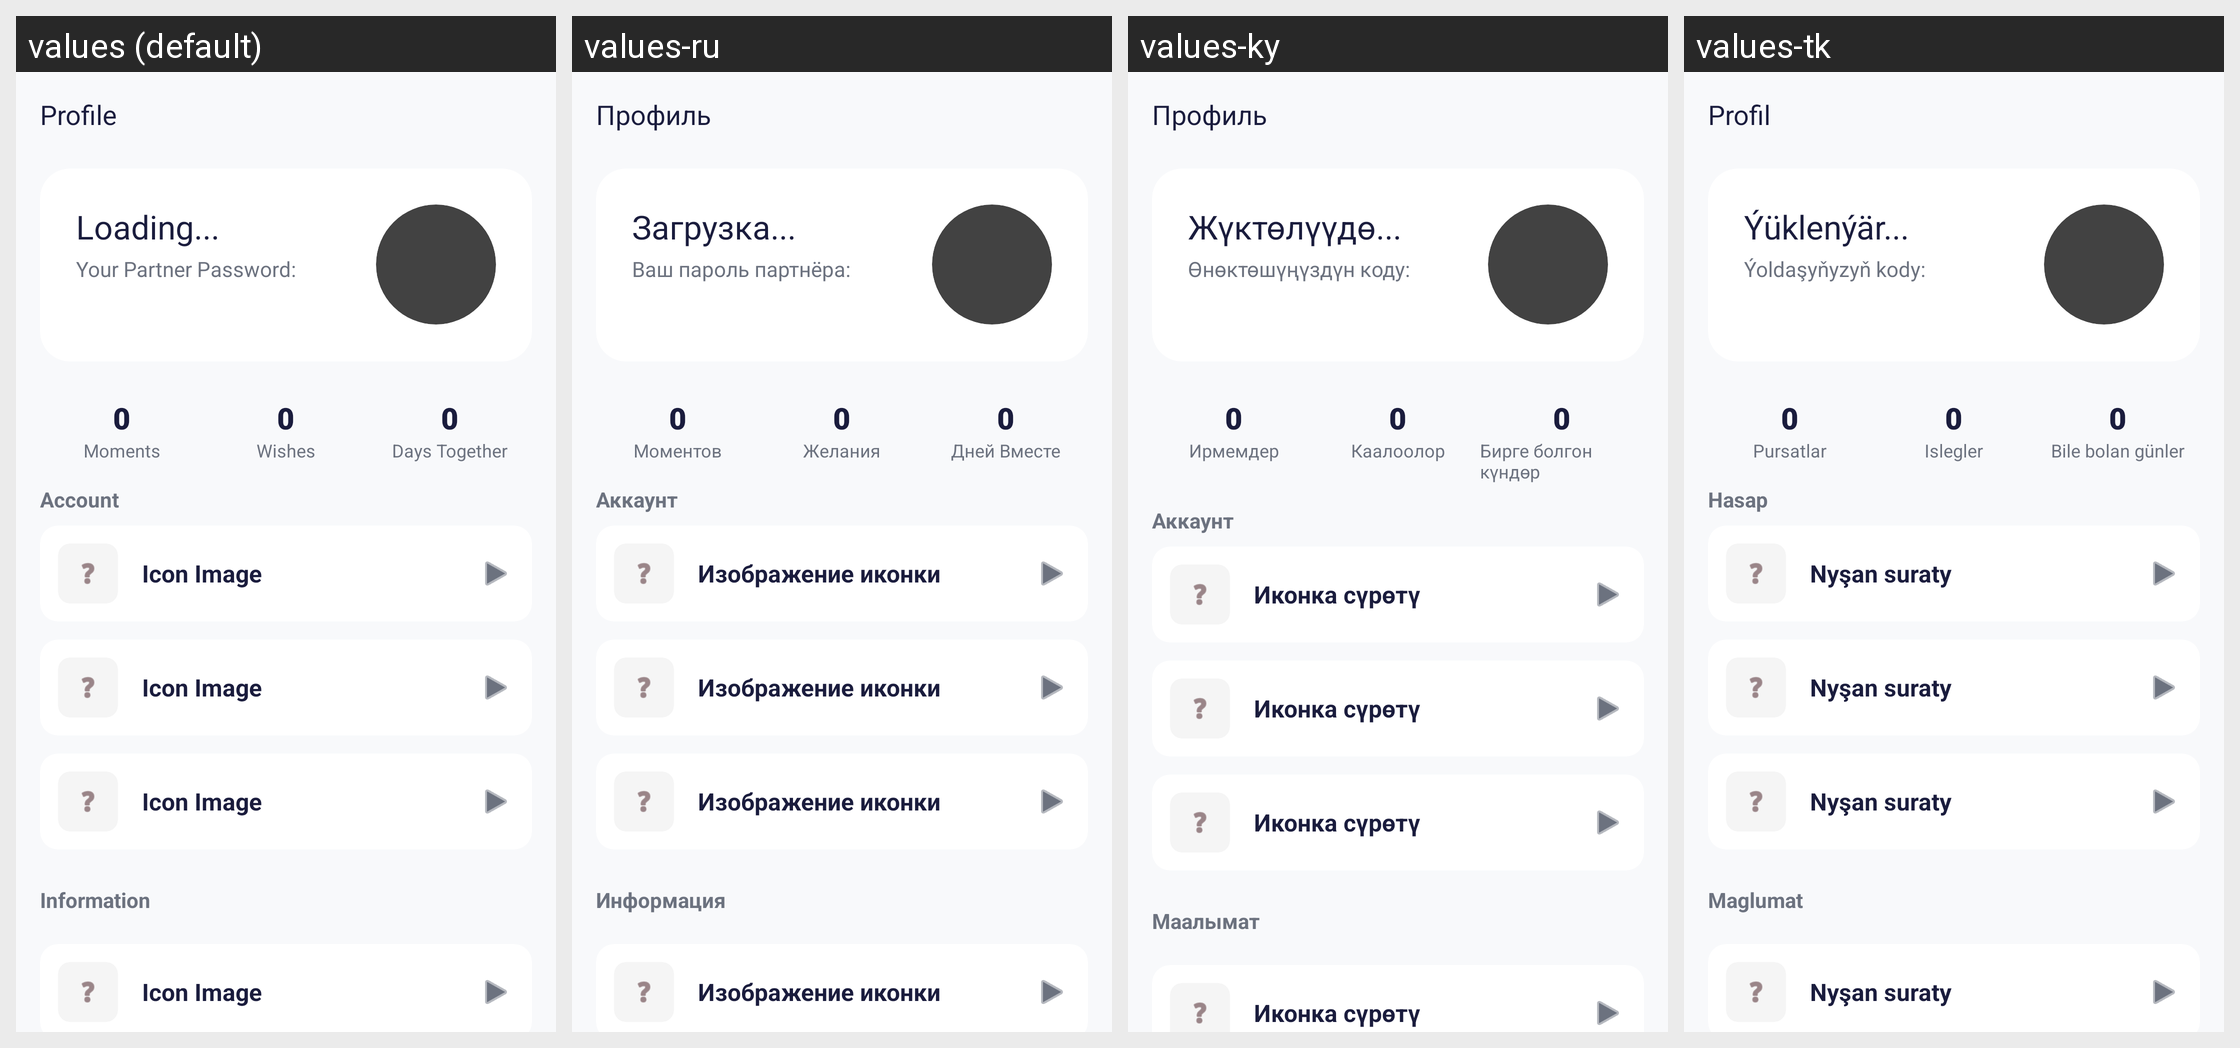

Translations of the strings shown on this Android screen, per locale in the grid:
Android screen res/layout/profile_fragment.xml rendered under 4 locales, left to right: values (default), values-ru, values-ky, values-tk. Device: Nexus 5 (rendered at 1080×1920; each locale shown at half size, 540×960, under a caption strip naming it); theme Theme.App.Starting.
Strings drawn on this screen, with the default value and each locale's value (text and hints the layout hard-codes, and strings that could not be matched under every locale, appear in the picture but are not listed):

profile
  values: Profile
  values-ru: Профиль
  values-ky: Профиль
  values-tk: Profil

loading
  values: Loading...
  values-ru: Загрузка...
  values-ky: Жүктөлүүдө...
  values-tk: Ýüklenýär...

your_partner_password
  values: Your Partner Password:
  values-ru: Ваш пароль партнёра:
  values-ky: Өнөктөшүңүздүн коду:
  values-tk: Ýoldaşyňyzyň kody:

_0
  values: 0
  values-ru: 0
  values-ky: 0
  values-tk: 0

moments
  values: Moments
  values-ru: Моментов
  values-ky: Ирмемдер
  values-tk: Pursatlar

wishes
  values: Wishes
  values-ru: Желания
  values-ky: Каалоолор
  values-tk: Islegler

days_together
  values: Days Together
  values-ru: Дней Вместе
  values-ky: Бирге болгон күндөр
  values-tk: Bile bolan günler

account
  values: Account
  values-ru: Аккаунт
  values-ky: Аккаунт
  values-tk: Hasap

information
  values: Information
  values-ru: Информация
  values-ky: Маалымат
  values-tk: Maglumat

setting_item
  values: Icon Image
  values-ru: Изображение иконки
  values-ky: Иконка сүрөтү
  values-tk: Nyşan suraty
